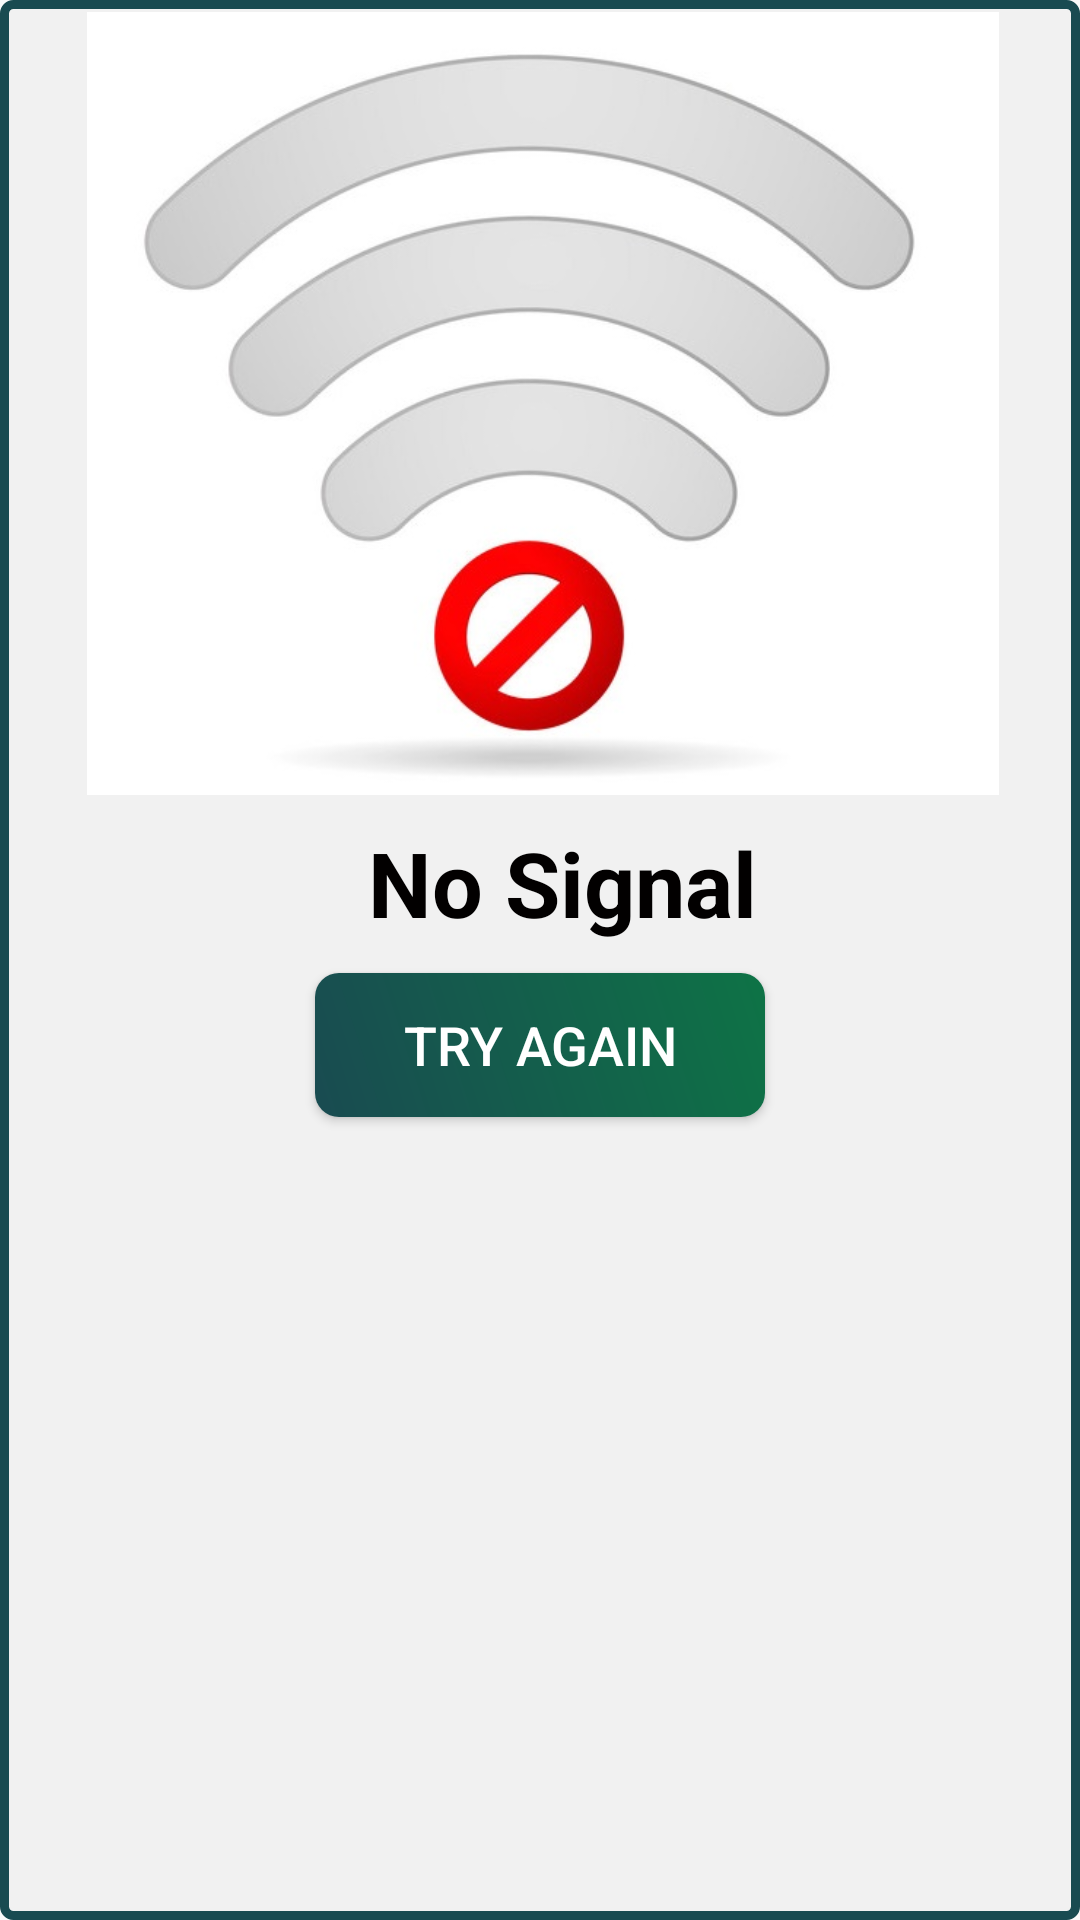

Layout XML and referenced resources for this Android screen:
<!-- AndroidManifest.xml: application theme AppTheme -->
<!-- res/layout/dialog_no_internet.xml -->
<?xml version="1.0" encoding="utf-8"?>
<androidx.constraintlayout.widget.ConstraintLayout xmlns:android="http://schemas.android.com/apk/res/android"
    xmlns:app="http://schemas.android.com/apk/res-auto"
    android:layout_width="wrap_content"
    android:layout_height="wrap_content"
    android:background="@drawable/dialog_style"
    android:paddingBottom="20dp">

    <TextView
        android:id="@+id/no_internet_dialog_textView_noSignal"
        android:layout_width="300dp"
        android:layout_height="wrap_content"
        android:layout_marginTop="8dp"
        android:text="@string/no_signal"
        android:textAlignment="center"
        android:textColor="#020000"
        android:textSize="30sp"
        android:textStyle="bold"
        app:layout_constraintEnd_toEndOf="parent"
        app:layout_constraintHorizontal_bias="0.621"
        app:layout_constraintStart_toStartOf="parent"
        app:layout_constraintTop_toBottomOf="@+id/no_internet_dialog_imageView" />

    <Button
        android:id="@+id/no_internet_dialog_button_back"
        android:layout_width="150dp"
        android:layout_margin="10dp"
        android:layout_height="wrap_content"
        android:background="@drawable/btn_primary"
        android:text="@string/try_again"
        android:textColor="@color/colorWhite"
        android:textSize="18sp"
        app:layout_constraintEnd_toEndOf="parent"
        app:layout_constraintStart_toStartOf="parent"
        app:layout_constraintTop_toBottomOf="@+id/no_internet_dialog_textView_noSignal" />

    <ImageView
        android:id="@+id/no_internet_dialog_imageView"
        android:layout_width="304dp"
        android:layout_margin="3dp"
        android:layout_height="263dp"
        android:adjustViewBounds="true"
        android:cropToPadding="false"
        android:scaleType="fitCenter"
        app:layout_constraintBottom_toBottomOf="parent"
        app:layout_constraintEnd_toEndOf="parent"
        app:layout_constraintHorizontal_bias="0.523"
        app:layout_constraintStart_toStartOf="parent"
        app:layout_constraintTop_toTopOf="parent"
        app:layout_constraintVertical_bias="0.0"
        app:srcCompat="@drawable/no_wifi_icon" />

</androidx.constraintlayout.widget.ConstraintLayout>
<!-- resources referenced by this layout -->
<resources>
  <color name="colorWhite">#fff</color>
  <!-- drawable btn_primary (drawable) -->
  <?xml version="1.0" encoding="utf-8"?>
  <shape xmlns:android="http://schemas.android.com/apk/res/android" android:shape="rectangle" >
      <gradient
          android:startColor="@color/colorPrimaryBlue"
          android:endColor="@color/colorPrimaryGreen"
          android:angle="45"/>
      <size android:width="145dp"
          android:height="45dp"/>
      <corners android:radius="8dp"/>
  </shape>
  <!-- drawable dialog_style (drawable) -->
  <?xml version="1.0" encoding="utf-8"?>
  <shape
      xmlns:android="http://schemas.android.com/apk/res/android">
      <solid
          android:color="@color/colorPrimaryBackground">
      </solid>
      <stroke
          android:width="3dp"
          android:color="@color/colorPrimaryBlue" />
      <corners
          android:topLeftRadius="3sp"
          android:topRightRadius="3sp"
          android:bottomLeftRadius="3sp"
          android:bottomRightRadius="3sp">
      </corners>
  </shape>
  <!-- drawable no_wifi_icon: jpg bitmap (drawable, 37893 bytes) -->
  <string name="no_signal">No Signal</string>
  <string name="try_again">Try again</string>
  <style name="AppTheme" parent="Theme.AppCompat.Light.NoActionBar">
  
          
          <item name="colorPrimary">@color/colorPrimaryGreen</item>
          <item name="colorPrimaryDark">@color/colorPrimaryBlue</item>
          <item name="colorAccent">@color/colorAccent</item>
          <item name="colorOnBackground">@color/colorPrimaryBackground</item>
      </style>
  <color name="colorPrimaryBlue">#194B51</color>
  <color name="colorPrimaryGreen">#0E7346</color>
  <color name="colorPrimaryBackground">#F1F1F1</color>
  <color name="colorAccent">#CACD22</color>
</resources>
